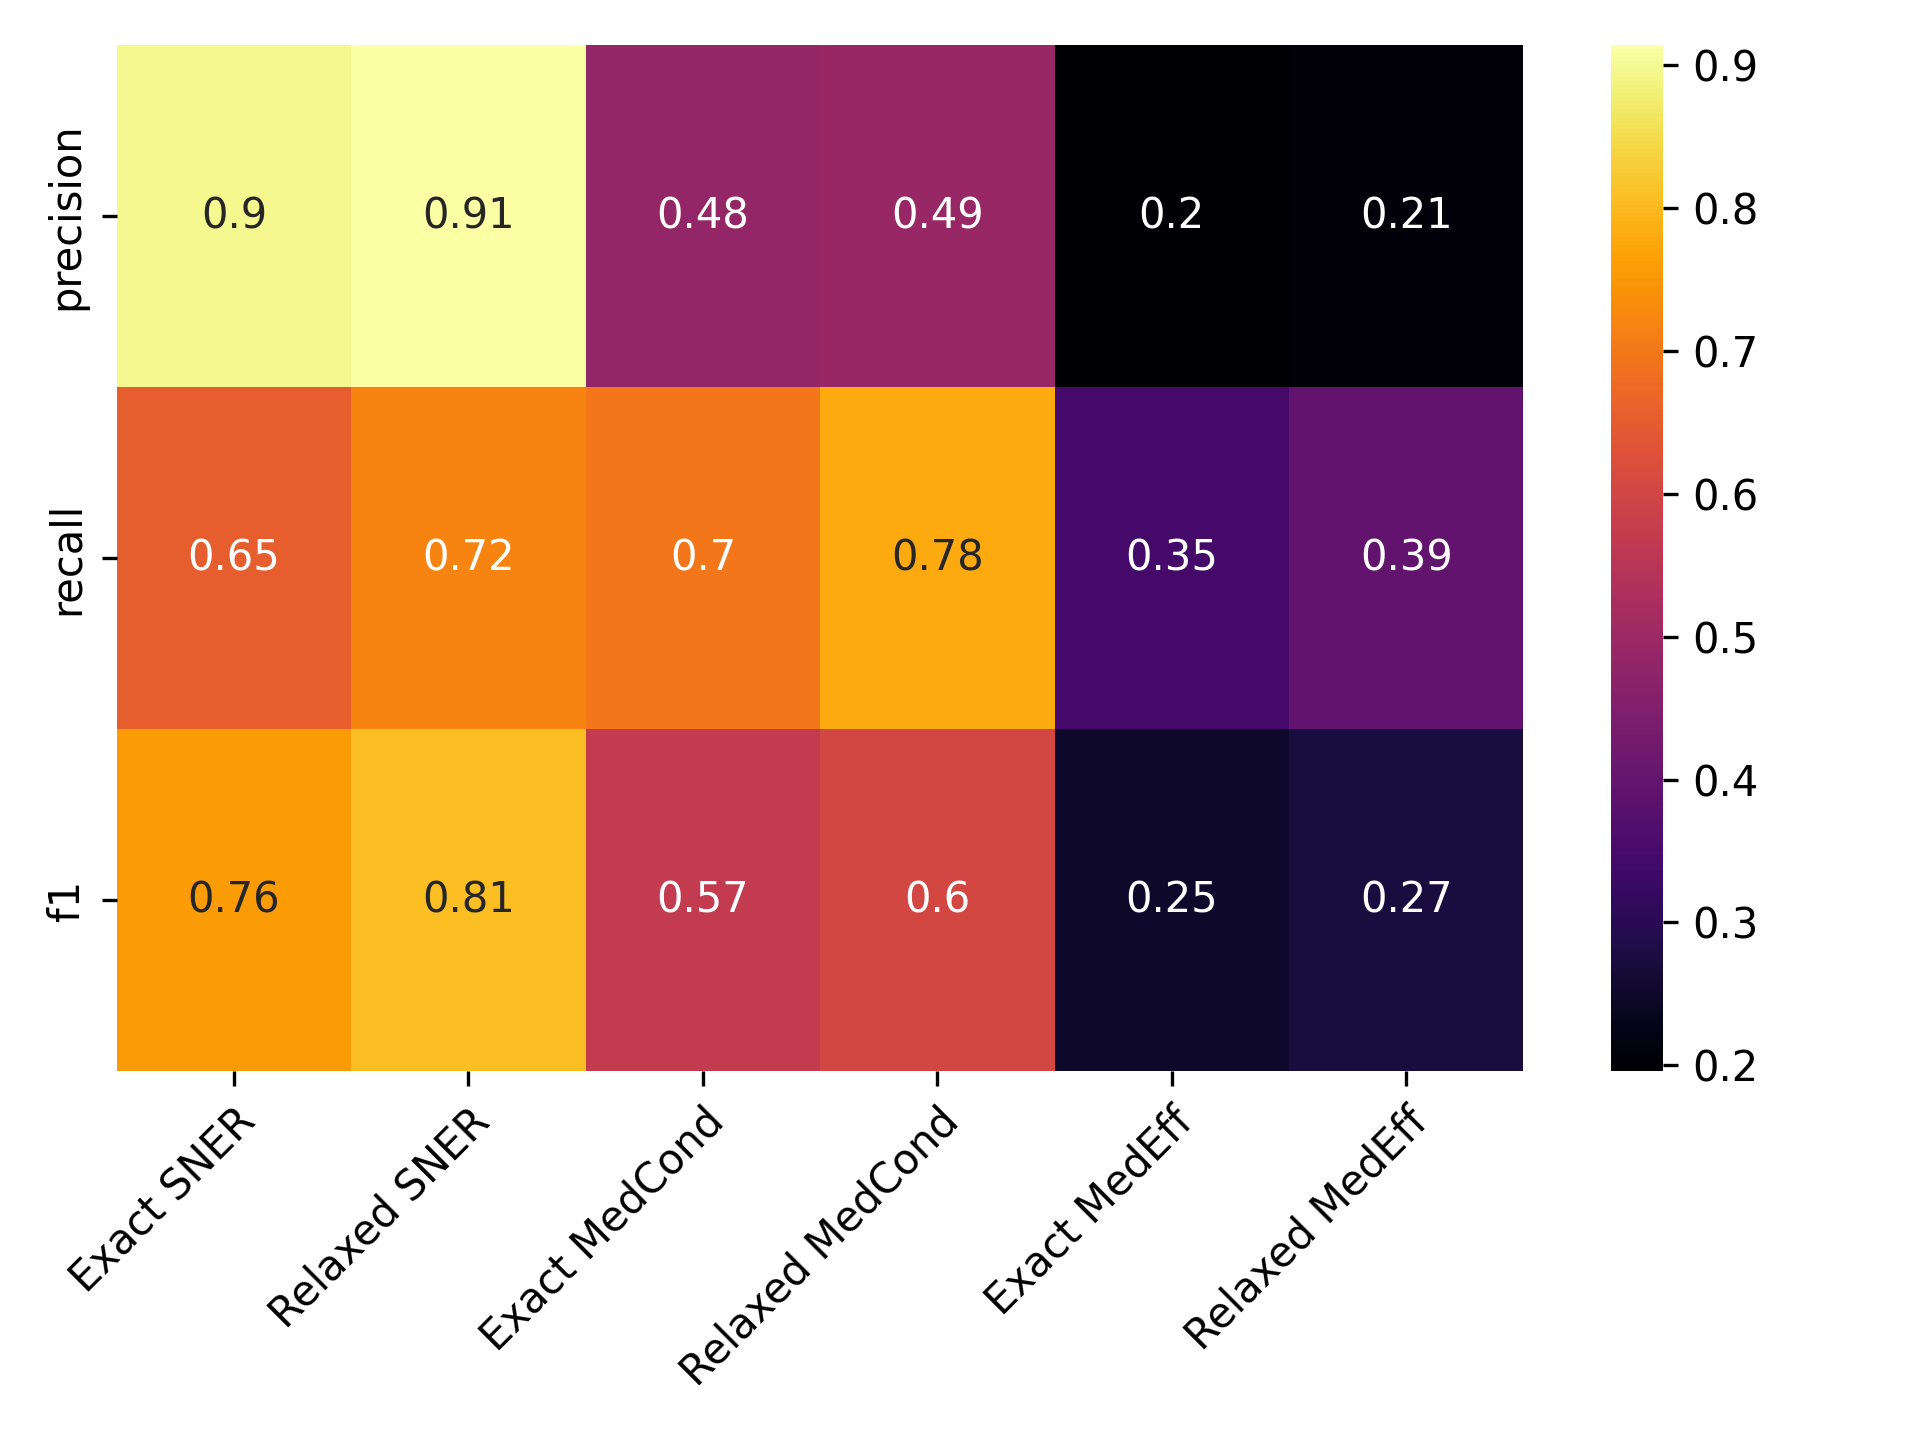

Values plotted in this chart, from the file beside it:
, Precise NER, Approx. NER, Precise MedCond, Approx. MedCond, Precise MedEff, Approx. MedEff
precision, 0.8959, 0.9138, 0.4833, 0.4926, 0.1959, 0.2095
recall, 0.6545, 0.7203, 0.6952, 0.7781, 0.3452, 0.3929
f1, 0.7564, 0.8056, 0.5702, 0.6032, 0.25, 0.2732
